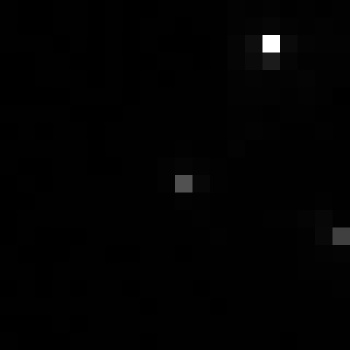

The data file committed next to this chart (first rows):
, xmin, ymin, lat, lon, area, perimeter, max_nanowatts, min_nanowatts, moonlight_illumination, clear_sky_confidence, mean_nanowatts
0, 957, 2750, -5.13, -5.13, 1.0, 0.0, 24.85, 0.1075, 11.8, 0.0, 0.6184
